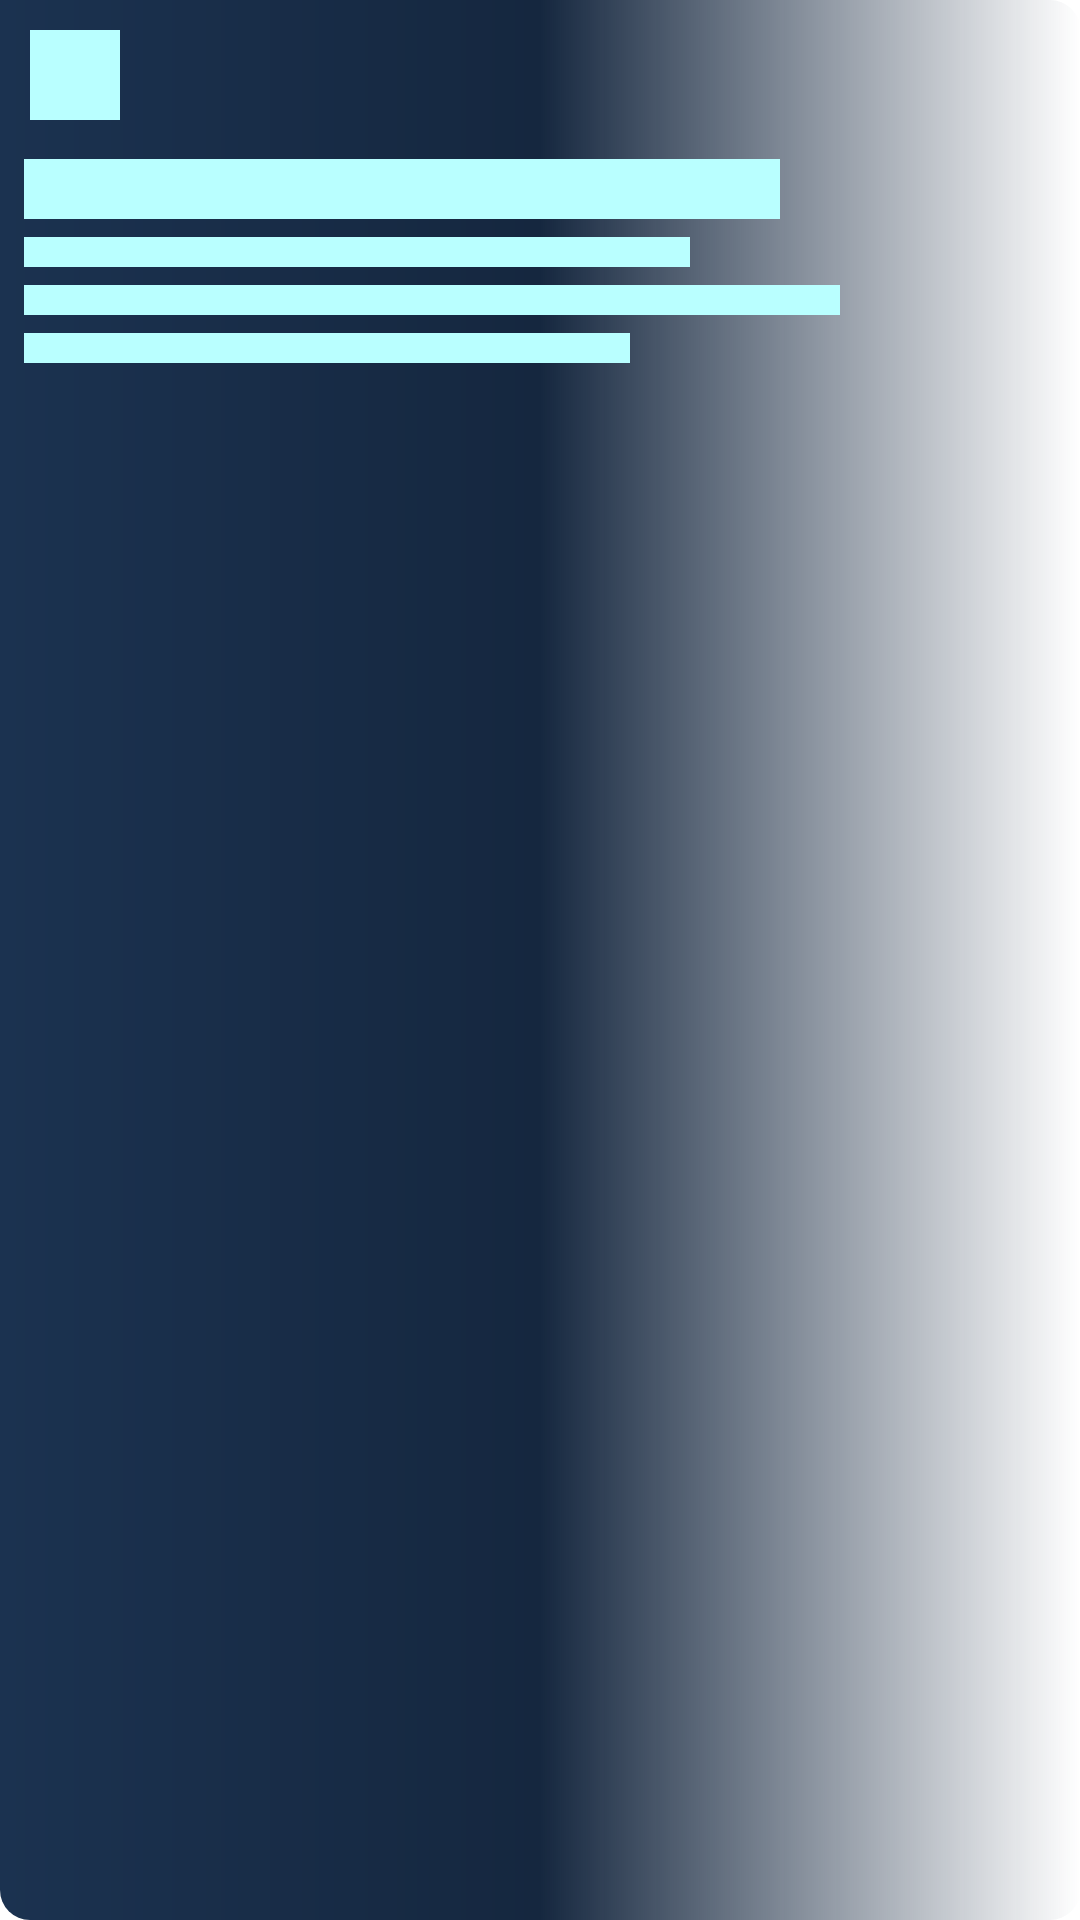

Here is an Android app screen rendered from its layout file. Give the layout XML and the strings, colors and styles it references.
<!-- AndroidManifest.xml: application theme Theme.CryptocurrencyApp -->
<!-- res/layout/shimmer_trending_coin_row.xml -->
<?xml version="1.0" encoding="utf-8"?>
<RelativeLayout xmlns:android="http://schemas.android.com/apk/res/android"
    xmlns:app="http://schemas.android.com/apk/res-auto"
    xmlns:tools="http://schemas.android.com/tools"
    android:layout_width="180dp"
    android:layout_height="140dp"
    android:layout_margin="3dp"
    android:background="@drawable/bg_trend_card_row"
    android:elevation="3dp"
    app:cardCornerRadius="20dp">

    <LinearLayout
        android:layout_width="match_parent"
        android:layout_height="wrap_content"
        android:orientation="vertical"
        tools:ignore="UseCompoundDrawables,UselessParent">

        <ImageView
            android:layout_width="30dp"
            android:layout_height="30dp"
            android:layout_margin="10dp"
            android:background="@color/shimmer_color"
            tools:ignore="ContentDescription" />

        <LinearLayout
            android:layout_width="match_parent"
            android:layout_height="wrap_content"
            android:orientation="vertical"
            tools:ignore="UseCompoundDrawables,UselessParent">

            <TextView
                android:layout_width="match_parent"
                android:layout_height="20dp"
                android:layout_marginStart="8dp"
                android:layout_marginTop="3dp"
                android:layout_marginEnd="100dp"
                android:layout_marginBottom="3dp"
                android:background="@color/shimmer_color" />

            <TextView
                android:layout_width="match_parent"
                android:layout_height="10dp"
                android:layout_marginStart="8dp"
                android:layout_marginTop="3dp"
                android:layout_marginEnd="130dp"
                android:layout_marginBottom="3dp"
                android:background="@color/shimmer_color" />

            <TextView
                android:layout_width="match_parent"
                android:layout_height="10dp"
                android:layout_marginStart="8dp"
                android:layout_marginTop="3dp"
                android:layout_marginEnd="80dp"
                android:layout_marginBottom="3dp"
                android:background="@color/shimmer_color" />

            <TextView
                android:layout_width="match_parent"
                android:layout_height="10dp"
                android:layout_marginStart="8dp"
                android:layout_marginTop="3dp"
                android:layout_marginEnd="150dp"
                android:layout_marginBottom="3dp"
                android:background="@color/shimmer_color" />


        </LinearLayout>
    </LinearLayout>
</RelativeLayout>
<!-- resources referenced by this layout -->
<resources>
  <color name="shimmer_color">#B9FFFF</color>
  <!-- drawable bg_trend_card_row (drawable) -->
  <?xml version="1.0" encoding="utf-8"?>
  <ripple
      xmlns:android="http://schemas.android.com/apk/res/android"
      android:color="@color/dark_blue_medium">
      <item>
          <shape android:shape="rectangle">
              <solid android:color="#02447c"/>
              <size android:height="50dp"/>
              <gradient
                  android:type="linear"
                  android:startColor="#1B3250"
                  android:centerColor="@color/dark_blue_soft"/>
              <corners
                  android:topRightRadius="10dp"
                  android:bottomLeftRadius="10dp"
                  android:bottomRightRadius="10dp"/>
          </shape>
      </item>
  </ripple>
  <style name="Theme.CryptocurrencyApp" parent="Theme.MaterialComponents.DayNight.NoActionBar">
          
          <item name="colorPrimary">@color/black</item>
          <item name="colorPrimaryVariant">@color/purple_700</item>
          <item name="colorOnPrimary">@color/white</item>
          
          <item name="colorSecondary">@color/teal_200</item>
          <item name="colorSecondaryVariant">@color/teal_700</item>
          <item name="colorOnSecondary">@color/black</item>
          
          <item name="android:statusBarColor">@color/dark_blue_dark</item>
          <item name="android:windowLightStatusBar">false</item>
          
          <item name="android:textColor">@color/black</item>
      </style>
  <color name="dark_blue_medium">#121f30</color>
  <color name="dark_blue_soft">#15273f</color>
  <color name="black">#FF000000</color>
  <color name="purple_700">#FF3700B3</color>
  <color name="white">#FFFFFFFF</color>
  <color name="teal_200">#FF03DAC5</color>
  <color name="teal_700">#FF018786</color>
  <color name="dark_blue_dark">#0d1a2d</color>
</resources>
